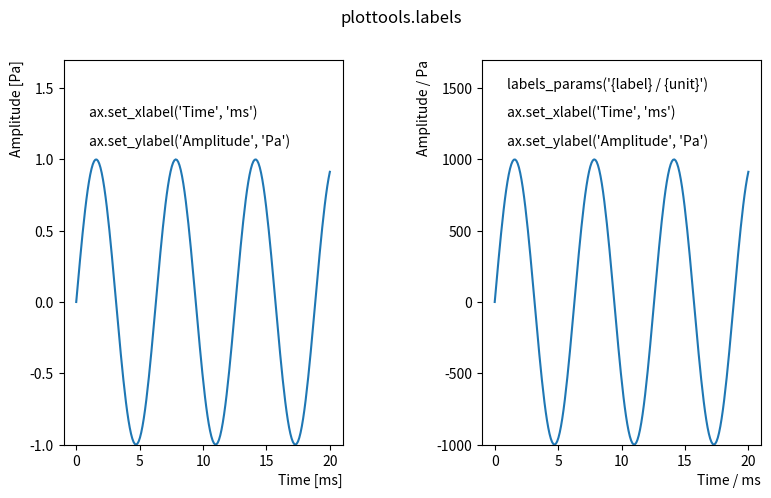

This chart was generated by the following Python code:
"""
Annotate axis with label and unit.


## Axes member functions

- `set_xlabel()`: format the xlabel from a label and an unit.
- `set_ylabel()`: format the ylabel from a label and an unit.
- `set_zlabel()`: format the zlabel from a label and an unit.


## Settings

- `labels_params()`: set parameters for axis labels.

`mpl.rcParams` defined by the labels module:
```py
axes.label.format: '{label} [{unit}]'
xaxis.labelrotation: 'horizontal'
yaxis.labelrotation: 'vertical'
```

## Install/uninstall labels functions

You usually do not need to call the `install_labels()` function. Upon
loading the labels module, `install_labels()` is called automatically.

- `install_labels()`: install functions of the labels module in matplotlib.
- `uninstall_labels()`: uninstall all code of the labels module from matplotlib.
"""

import numpy as np
import matplotlib as mpl
import matplotlib.pyplot as plt
import matplotlib.rcsetup as mrc
try:
    from mpl_toolkits.mplot3d import Axes3D
    has_zlabel = True
except ImportError:
    has_zlabel = False


def __axis_label(label, unit=None):
    """ Format an axis label from a label and a unit
    
    Parameters
    ----------
    label: string
        The name of the axis.
    unit: string
        The unit of the axis values.

    Returns
    -------
    label: string
        An axis label formatted from `label` and `unit` according to
        the `rcParams['axes.label.format']` string.
    """
    if not unit:
        return label
    else:
        return mpl.rcParams['axes.label.format'].format(label=label, unit=unit)


def set_xlabel(ax, label, unit=None, **kwargs):
    """ Format the xlabel from a label and an unit.

    Uses the `__axis_label()` function to format the axis label.
    
    Parameters
    ----------
    label: string
        The name of the axis.
    unit: string
        The unit of the axis values.
    kwargs: key-word arguments
        Further arguments passed on to the `set_xlabel()` function.
    """
    if not 'rotation' in kwargs:
        kwargs.update(rotation=mpl.rcParams['xaxis.labelrotation'])
    ax.xaxis.label.set_visible(True)
    ax.__set_xlabel_labels(__axis_label(label, unit), **kwargs)

        
def set_ylabel(ax, label, unit=None, **kwargs):
    """ Format the ylabel from a label and an unit.

    Uses the `__axis_label()` function to format the axis label.
    
    Parameters
    ----------
    label: string
        The name of the axis.
    unit: string
        The unit of the axis values.
    kwargs: key-word arguments
        Further arguments passed on to the `set_ylabel()` function.
    """
    if not 'rotation' in kwargs:
        kwargs.update(rotation=mpl.rcParams['yaxis.labelrotation'])
    ax.yaxis.label.set_visible(True)
    ax.__set_ylabel_labels(__axis_label(label, unit), **kwargs)

        
def set_zlabel(ax, label, unit=None, **kwargs):
    """ Format the zlabel from a label and an unit.

    Uses the `__axis_label()` function to format the axis label.
    
    Parameters
    ----------
    label: string
        The name of the axis.
    unit: string
        The unit of the axis values.
    kwargs: key-word arguments
        Further arguments passed on to the `set_zlabel()` function.
    """
    ax.zaxis.label.set_visible(True)
    ax.__set_zlabel_labels(__axis_label(label, unit), **kwargs)


def labels_params(labelformat=None, labelsize=None, labelweight=None,
                  labelcolor='axes', labelpad=None,
                  xlabelloc=None, ylabelloc=None,
                  xlabelrot=None, ylabelrot=None):
    """ Set parameters for axis labels.
                  
    Only parameters that are not `None` are updated.
    
    Parameters
    ----------
    labelformat: string
        Set the string specifying how axes labels are formatted.
        In this string '{label}' is replaced by the axes' label,
        and '{unit}' is replaced by the axes' unit.
        The default format string is '{label} [{unit}]'.
        Set rcParam `axes.label.format`.
    labelsize: float or string
        Set font size for x- and y-axis labels.
        Sets rcParam `axes.labelsize`.
    labelweight: {'normal', 'bold', 'bolder', 'lighter'}
        Set font weight for x- and y-axis labels.
        Sets rcParam `axes.labelweight`.
    labelcolor: matplotlib color or 'axes'
        Color of x- and y-axis labels.
        If 'axes' set to color of axes (rcParam `axes.edgecolor`).
        Sets rcParam `axes.labelcolor`.
    labelpad: float
        Set space between x- and y-axis labels and axis in points.
        Sets rcParam `axes.labelpad`.
    xlabelloc: {'center', 'left', 'right'}
        Location of xlabels. Sets rcParams `xaxis.labellocation`.
    ylabelloc: {'center', 'bottom', 'top'}
        Location of ylabels. Sets rcParams `yaxis.labellocation`.
    xlabelrot: float, or {'horizontal', 'vertical'}
        Rotation angle of xlabels. Sets rcParams `xaxis.labelrotation`.
    ylabelrot: float, or {'horizontal', 'vertical'}
        Rotation angle of ylabels. Sets rcParams `yaxis.labelrotation`.
    """
    if labelformat is not None and 'axes.label.format' in mrc._validators:
        mpl.rcParams['axes.label.format'] = labelformat
    if labelsize is not None:
        mpl.rcParams['axes.labelsize'] = labelsize
    if labelweight is not None:
        mpl.rcParams['axes.labelweight'] = labelweight
    if labelcolor == 'axes':
        mpl.rcParams['axes.labelcolor'] = mpl.rcParams['axes.edgecolor']
    elif labelcolor is not None:
        mpl.rcParams['axes.labelcolor'] = labelcolor
    if 'axes.labelpad' in mpl.rcParams and labelpad is not None:
        mpl.rcParams['axes.labelpad'] = labelpad
    if 'xaxis.labellocation' in mpl.rcParams and xlabelloc is not None:
        mpl.rcParams['xaxis.labellocation'] = xlabelloc
    if 'yaxis.labellocation' in mpl.rcParams and ylabelloc is not None:
        mpl.rcParams['yaxis.labellocation'] = ylabelloc
    if 'xaxis.labelrotation' in mpl.rcParams and xlabelrot is not None:
        mpl.rcParams['xaxis.labelrotation'] = xlabelrot
    if 'yaxis.labelrotation' in mpl.rcParams and ylabelrot is not None:
        mpl.rcParams['yaxis.labelrotation'] = ylabelrot

            
def _validate_rotation(s):
    """ Validator for matplotlib.rcsetup.
    """
    if s in ('horizontal', 'vertical'):
        return s
    try:
        return float(s)
    except ValueError as e:
        raise ValueError('not a valid rotation specification for label') from e


def install_labels():
    """ Install labels functions on matplotlib axes.

    Adds `matplotlib.rcParams`:
    ```py
    axes.label.format: '{label} [{unit}]'
    xaxis.labelrotation: 'horizontal'
    yaxis.labelrotation: 'vertical'
    ```

    This function is also called automatically upon importing the module.

    See also
    --------
    set_xlabel(), uninstall_labels()
    """
    if not hasattr(mrc, 'validate_rotation'):
        mrc.validate_rotation = _validate_rotation
    if not hasattr(mpl.axes.Axes, '__set_xlabel_labels'):
        mpl.axes.Axes.__set_xlabel_labels = mpl.axes.Axes.set_xlabel
        mpl.axes.Axes.set_xlabel = set_xlabel
    if not hasattr(mpl.axes.Axes, '__set_ylabel_labels'):
        mpl.axes.Axes.__set_ylabel_labels = mpl.axes.Axes.set_ylabel
        mpl.axes.Axes.set_ylabel = set_ylabel
    if has_zlabel and not hasattr(Axes3D, '__set_zlabel_labels'):
        Axes3D.__set_zlabel_labels = Axes3D.set_zlabel
        Axes3D.set_zlabel = set_zlabel
    # add parameter to rc configuration:
    if 'axes.label.format' not in mrc._validators:
        mrc._validators['axes.label.format'] = mrc.validate_string
        mpl.rcParams['axes.label.format'] = '{label} [{unit}]'
    if 'xaxis.labelrotation' not in mrc._validators:
        mrc._validators['xaxis.labelrotation'] = mrc.validate_rotation
        mpl.rcParams['xaxis.labelrotation'] = 'horizontal'
    if 'yaxis.labelrotation' not in mrc._validators:
        mrc._validators['yaxis.labelrotation'] = mrc.validate_rotation
        mpl.rcParams['yaxis.labelrotation'] = 'vertical'
        

def uninstall_labels():
    """ Uninstall labels functions from matplotlib axes.

    Call this function to disable anything that was installed by `install_labels()`.

    See also
    --------
    install_labels()
    """
    if hasattr(mrc, 'validate_rotation'):
        delattr(mrc, 'validate_rotation')
    if hasattr(mpl.axes.Axes, '__set_xlabel_labels'):
        mpl.axes.Axes.set_xlabel = mpl.axes.Axes.__set_xlabel_labels
        delattr(mpl.axes.Axes, '__set_xlabel_labels')
    if hasattr(mpl.axes.Axes, '__set_ylabel_labels'):
        mpl.axes.Axes.set_ylabel = mpl.axes.Axes.__set_ylabel_labels
        delattr(mpl.axes.Axes, '__set_ylabel_labels')
    if has_zlabel and hasattr(Axes3D, '__set_zlabel_labels'):
        Axes3D.set_zlabel = Axes3D.__set_zlabel_labels
        delattr(Axes3D, '__set_zlabel_labels')
    # remove parameter from rc configuration:
    if hasattr(mrc._validators, 'axes.label.format'):
        mrc._validators.pop('axes.label.format', None)
    if hasattr(mrc._validators, 'xaxis.labelrotation'):
        mrc._validators.pop('xaxis.labelrotation', None)
    if hasattr(mrc._validators, 'yaxis.labelrotation'):
        mrc._validators.pop('yaxis.labelrotation', None)


install_labels()


def demo():
    """ Run a demonstration of the labels module.
    """
    labels_params(xlabelloc='right', ylabelloc='top')
    fig, axs = plt.subplots(1, 2, figsize=(9, 5))
    fig.subplots_adjust(wspace=0.5)
    fig.suptitle('plottools.labels')

    x = np.linspace(0, 20, 200)
    y = np.sin(x)
    
    axs[0].plot(x, y)
    axs[0].set_ylim(-1.0, 1.7)
    axs[0].text(1.0, 1.3, "ax.set_xlabel('Time', 'ms')")
    axs[0].text(1.0, 1.1, "ax.set_ylabel('Amplitude', 'Pa')")
    axs[0].set_xlabel('Time', 'ms')
    axs[0].set_ylabel('Amplitude', 'Pa')
    
    labels_params(labelformat='{label} / {unit}')   # usually you would do this before any plotting!
    axs[1].plot(x, 1000*y)
    axs[1].set_ylim(-1000, 1700)
    axs[1].text(1.0, 1500, "labels_params('{label} / {unit}')")
    axs[1].text(1.0, 1300, "ax.set_xlabel('Time', 'ms')")
    axs[1].text(1.0, 1100, "ax.set_ylabel('Amplitude', 'Pa')")
    axs[1].set_xlabel('Time', 'ms')
    axs[1].set_ylabel('Amplitude', 'Pa')
    
    plt.show()

if __name__ == "__main__":
    demo()
